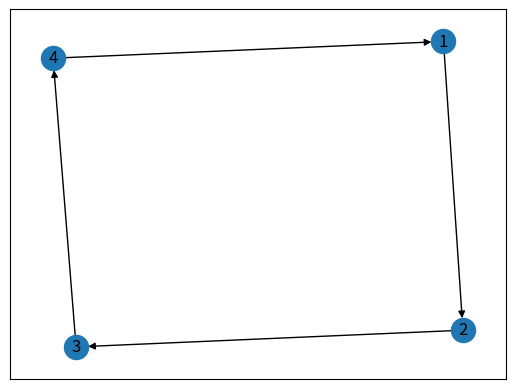

Recreate this plot in Python.
"""Build Directed Cyclic Graph """

import networkx as nx
from matplotlib import pyplot as plt

graph = nx.DiGraph()
graph.add_edges_from([(1, 2), (2, 3), (3, 4), (4, 1)])

print(nx.is_directed(graph))
print(nx.is_directed_acyclic_graph(graph))

"""Directed graphs that aren’t acyclic can’t be topologically sorted!!!!!!"""

"""Visualization"""
plt.tight_layout()
nx.draw_networkx(graph, arrows=True)
plt.savefig("directed_cyclic_graph.png", format="PNG")
plt.clf()
